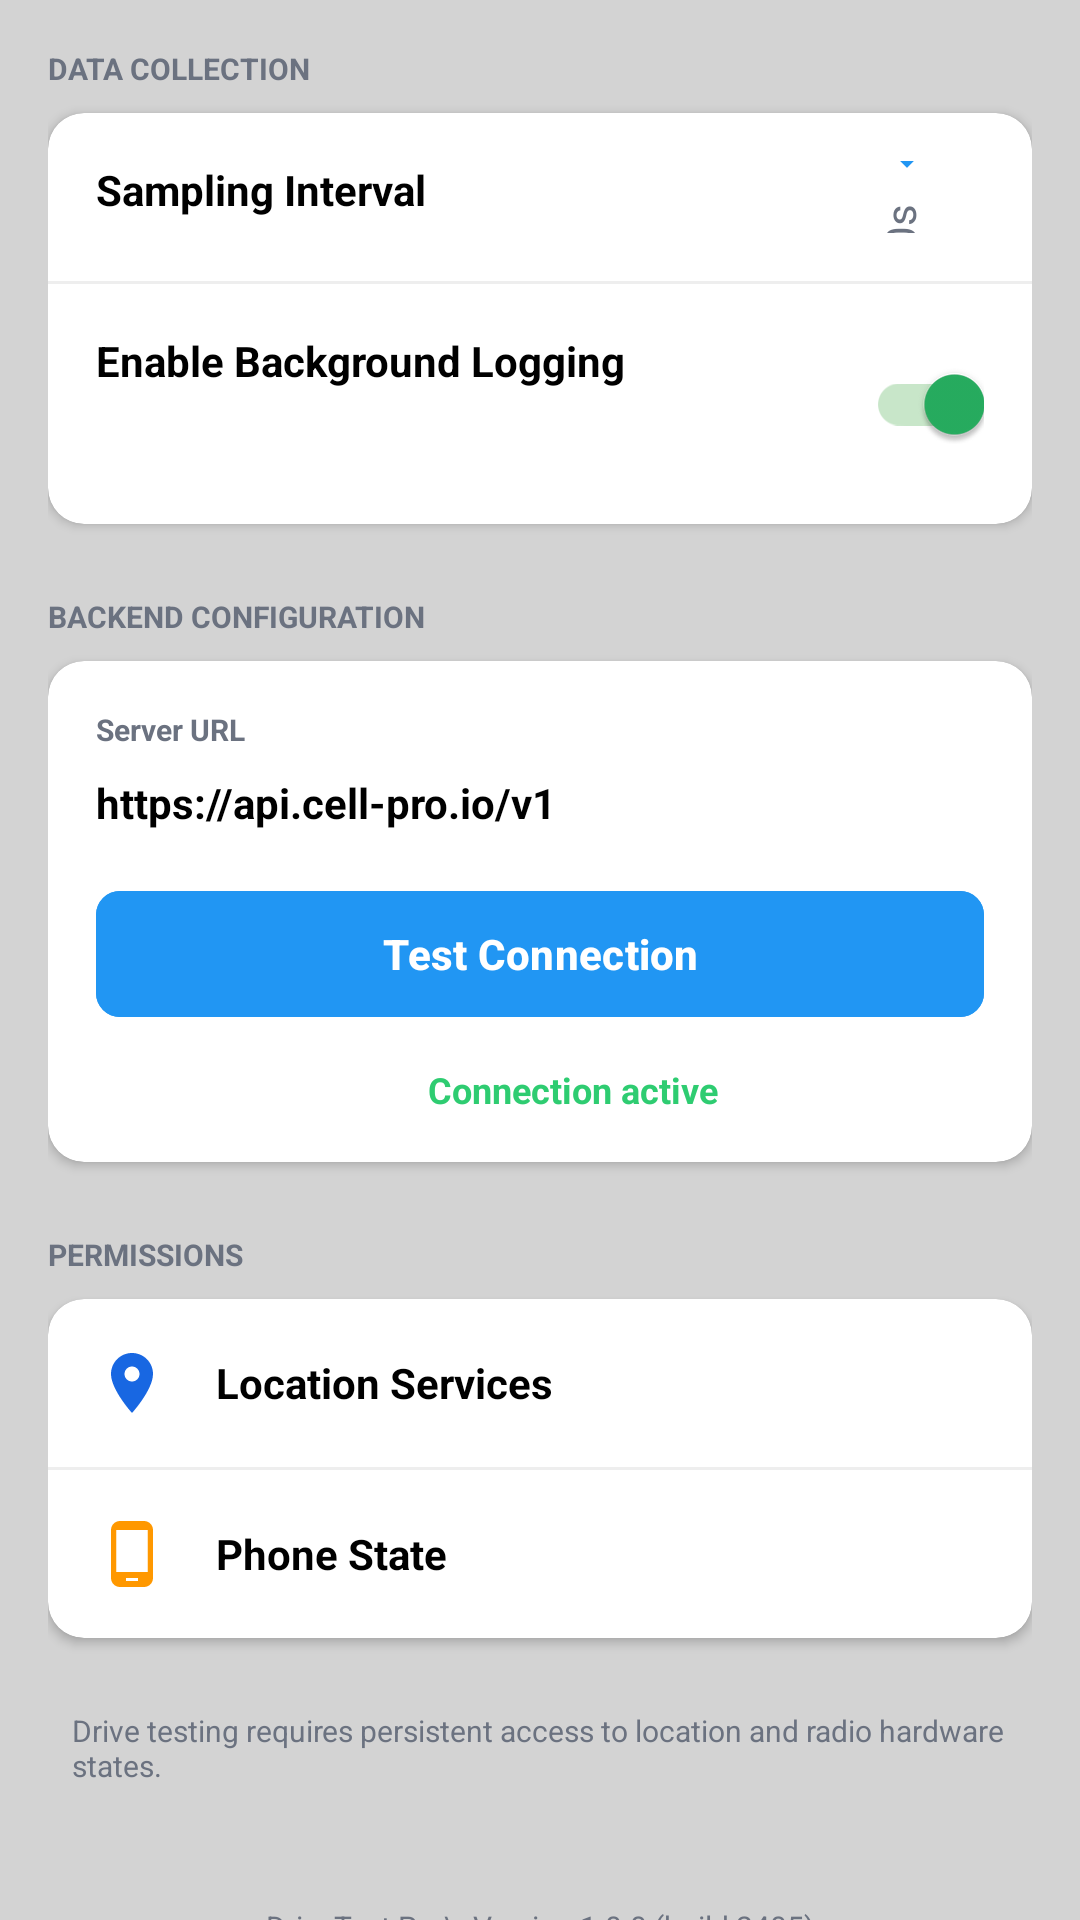

This screen was rendered from an Android layout file. Write that file and the resources it references.
<!-- AndroidManifest.xml: application theme Theme.CrowdSenseNet -->
<!-- res/layout/content_settings.xml -->
<?xml version="1.0" encoding="utf-8"?>
<androidx.core.widget.NestedScrollView xmlns:android="http://schemas.android.com/apk/res/android"
    xmlns:app="http://schemas.android.com/apk/res-auto"
    android:layout_width="match_parent"
    android:layout_height="match_parent"
    android:background="@color/light_gray"
    app:layout_behavior="@string/appbar_scrolling_view_behavior">

    <LinearLayout
        android:layout_width="match_parent"
        android:layout_height="wrap_content"
        android:orientation="vertical"
        android:padding="16dp">

        
        <TextView
            android:layout_width="wrap_content"
            android:layout_height="wrap_content"
            android:layout_marginBottom="8dp"
            android:text="@string/data_collection"
            android:textColor="@color/text_secondary"
            android:textSize="10sp"
            android:textStyle="bold" />

        <androidx.cardview.widget.CardView
            android:layout_width="match_parent"
            android:layout_height="wrap_content"
            android:layout_marginBottom="24dp"
            app:cardCornerRadius="12dp"
            app:cardElevation="2dp">

            <LinearLayout
                android:layout_width="match_parent"
                android:layout_height="wrap_content"
                android:orientation="vertical">

                <RelativeLayout
                    android:layout_width="match_parent"
                    android:layout_height="wrap_content"
                    android:padding="16dp">

                    <TextView
                        android:layout_width="wrap_content"
                        android:layout_height="wrap_content"
                        android:text="@string/sampling_interval"
                        android:textColor="@color/black"
                        android:textSize="14sp"
                        android:textStyle="bold" />

                    <TextView
                        android:layout_width="wrap_content"
                        android:layout_height="wrap_content"
                        android:layout_alignParentEnd="true"
                        android:drawableEnd="@drawable/ic_back"
                        android:drawablePadding="4dp"
                        android:rotation="270"
                        android:text="10s"
                        android:textColor="@color/text_secondary"
                        android:textSize="14sp" />
                </RelativeLayout>

                <View
                    android:layout_width="match_parent"
                    android:layout_height="1dp"
                    android:background="#EEEEEE" />

                <RelativeLayout
                    android:layout_width="match_parent"
                    android:layout_height="wrap_content"
                    android:padding="16dp">

                    <TextView
                        android:layout_width="wrap_content"
                        android:layout_height="wrap_content"
                        android:text="@string/enable_background_logging"
                        android:textColor="@color/black"
                        android:textSize="14sp"
                        android:textStyle="bold" />

                    <androidx.appcompat.widget.SwitchCompat
                        android:layout_width="wrap_content"
                        android:layout_height="wrap_content"
                        android:layout_alignParentEnd="true"
                        android:checked="true"
                        app:thumbTint="@color/accent_green_dark"
                        app:trackTint="#C8E6C9" />
                </RelativeLayout>
            </LinearLayout>
        </androidx.cardview.widget.CardView>

        
        <TextView
            android:layout_width="wrap_content"
            android:layout_height="wrap_content"
            android:layout_marginBottom="8dp"
            android:text="@string/backend_configuration"
            android:textColor="@color/text_secondary"
            android:textSize="10sp"
            android:textStyle="bold" />

        <androidx.cardview.widget.CardView
            android:layout_width="match_parent"
            android:layout_height="wrap_content"
            android:layout_marginBottom="24dp"
            app:cardCornerRadius="12dp"
            app:cardElevation="2dp">

            <LinearLayout
                android:layout_width="match_parent"
                android:layout_height="wrap_content"
                android:orientation="vertical"
                android:padding="16dp">

                <TextView
                    android:layout_width="wrap_content"
                    android:layout_height="wrap_content"
                    android:text="@string/server_url"
                    android:textColor="@color/text_secondary"
                    android:textSize="10sp"
                    android:textStyle="bold" />

                <TextView
                    android:layout_width="match_parent"
                    android:layout_height="wrap_content"
                    android:layout_marginTop="8dp"
                    android:text="https://api.cell-pro.io/v1"
                    android:textColor="@color/black"
                    android:textSize="14sp"
                    android:textStyle="bold" />

                <com.google.android.material.button.MaterialButton
                    android:layout_width="match_parent"
                    android:layout_height="50dp"
                    android:layout_marginTop="16dp"
                    android:backgroundTint="#2196F3"
                    android:text="@string/test_connection"
                    android:textAllCaps="false"
                    android:textColor="@color/on_primary"
                    android:textStyle="bold"
                    app:cornerRadius="8dp" />

                <LinearLayout
                    android:layout_width="wrap_content"
                    android:layout_height="wrap_content"
                    android:layout_gravity="center_horizontal"
                    android:layout_marginTop="12dp"
                    android:gravity="center_vertical"
                    android:orientation="horizontal">

                    <ImageView
                        android:layout_width="16dp"
                        android:layout_height="16dp"
                        android:src="@drawable/ic_check_circle_green" />

                    <TextView
                        android:layout_width="wrap_content"
                        android:layout_height="wrap_content"
                        android:layout_marginStart="6dp"
                        android:text="Connection active"
                        android:textColor="@color/accent_green"
                        android:textSize="12sp"
                        android:textStyle="bold" />
                </LinearLayout>
            </LinearLayout>
        </androidx.cardview.widget.CardView>

        
        <TextView
            android:layout_width="wrap_content"
            android:layout_height="wrap_content"
            android:layout_marginBottom="8dp"
            android:text="@string/permissions"
            android:textColor="@color/text_secondary"
            android:textSize="10sp"
            android:textStyle="bold" />

        <androidx.cardview.widget.CardView
            android:layout_width="match_parent"
            android:layout_height="wrap_content"
            app:cardCornerRadius="12dp"
            app:cardElevation="2dp">

            <LinearLayout
                android:layout_width="match_parent"
                android:layout_height="wrap_content"
                android:orientation="vertical">

                <RelativeLayout
                    android:layout_width="match_parent"
                    android:layout_height="wrap_content"
                    android:padding="16dp">

                    <ImageView
                        android:id="@+id/ic_loc"
                        android:layout_width="24dp"
                        android:layout_height="24dp"
                        android:layout_centerVertical="true"
                        android:src="@drawable/ic_location_on" />

                    <TextView
                        android:layout_width="wrap_content"
                        android:layout_height="wrap_content"
                        android:layout_centerVertical="true"
                        android:layout_marginStart="16dp"
                        android:layout_toEndOf="@id/ic_loc"
                        android:text="@string/location_services"
                        android:textColor="@color/black"
                        android:textSize="14sp"
                        android:textStyle="bold" />

                    <ImageView
                        android:layout_width="20dp"
                        android:layout_height="20dp"
                        android:layout_alignParentEnd="true"
                        android:layout_centerVertical="true"
                        android:src="@drawable/ic_check_circle_green" />
                </RelativeLayout>

                <View
                    android:layout_width="match_parent"
                    android:layout_height="1dp"
                    android:background="#EEEEEE" />

                <RelativeLayout
                    android:layout_width="match_parent"
                    android:layout_height="wrap_content"
                    android:padding="16dp">

                    <ImageView
                        android:id="@+id/ic_phone"
                        android:layout_width="24dp"
                        android:layout_height="24dp"
                        android:layout_centerVertical="true"
                        android:src="@drawable/ic_phone_android" />

                    <TextView
                        android:layout_width="wrap_content"
                        android:layout_height="wrap_content"
                        android:layout_centerVertical="true"
                        android:layout_marginStart="16dp"
                        android:layout_toEndOf="@id/ic_phone"
                        android:text="@string/phone_state"
                        android:textColor="@color/black"
                        android:textSize="14sp"
                        android:textStyle="bold" />

                    <ImageView
                        android:layout_width="20dp"
                        android:layout_height="20dp"
                        android:layout_alignParentEnd="true"
                        android:layout_centerVertical="true"
                        android:src="@drawable/ic_check_circle_green" />
                </RelativeLayout>
            </LinearLayout>
        </androidx.cardview.widget.CardView>

        <TextView
            android:layout_width="wrap_content"
            android:layout_height="wrap_content"
            android:layout_marginTop="16dp"
            android:padding="8dp"
            android:text="Drive testing requires persistent access to location and radio hardware states."
            android:textColor="@color/text_secondary"
            android:textSize="10sp" />

        <TextView
            android:layout_width="match_parent"
            android:layout_height="wrap_content"
            android:layout_marginTop="32dp"
            android:layout_marginBottom="32dp"
            android:gravity="center"
            android:text="DriveTest Pro\nVersion 1.0.0 (build 2405)"
            android:textColor="@color/text_secondary"
            android:textSize="10sp" />

    </LinearLayout>

</androidx.core.widget.NestedScrollView>
<!-- resources referenced by this layout -->
<resources>
  <color name="accent_green">#2ECC71</color>
  <color name="accent_green_dark">#27AE60</color>
  <color name="black">#FF000000</color>
  <color name="light_gray">#D3D3D3</color>
  <color name="on_primary">#FFFFFF</color>
  <color name="text_secondary">#6B7280</color>
  <!-- drawable ic_back (drawable) -->
  <vector xmlns:android="http://schemas.android.com/apk/res/android"
      android:width="24dp"
      android:height="24dp"
      android:viewportWidth="24"
      android:viewportHeight="24">
    <path
        android:fillColor="#2196F3"
        android:pathData="M15.41,16.59L10.83,12l4.58,-4.59L14,6l-6,6 6,6 1.41,-1.41z"/>
  </vector>
  <!-- drawable ic_location_on (drawable) -->
  <vector xmlns:android="http://schemas.android.com/apk/res/android"
      android:width="24dp"
      android:height="24dp"
      android:viewportWidth="24"
      android:viewportHeight="24">
    <path
        android:fillColor="@color/secondary_color"
        android:pathData="M12,2C8.13,2 5,5.13 5,9c0,5.25 7,13 7,13s7,-7.75 7,-13c0,-3.87 -3.13,-7 -7,-7zM12,11.5c-1.38,0 -2.5,-1.12 -2.5,-2.5s1.12,-2.5 2.5,-2.5 2.5,1.12 2.5,2.5 -1.12,2.5 -2.5,2.5z"/>
  </vector>
  <!-- drawable ic_phone_android (drawable) -->
  <vector xmlns:android="http://schemas.android.com/apk/res/android"
      android:width="24dp"
      android:height="24dp"
      android:viewportWidth="24"
      android:viewportHeight="24">
    <path
        android:fillColor="#FF9800"
        android:pathData="M16,1L8,1C6.34,1 5,2.34 5,4v16c0,1.66 1.34,3 3,3h8c1.66,0 3,-1.34 3,-3V4c0,-1.66,-1.34,-3 -3,-3zM14,21h-4v-1h4v1zM17.25,18H6.75V4h10.5v14z"/>
  </vector>
  <string name="backend_configuration">BACKEND CONFIGURATION</string>
  <string name="data_collection">DATA COLLECTION</string>
  <string name="enable_background_logging">Enable Background Logging</string>
  <string name="location_services">Location Services</string>
  <string name="permissions">PERMISSIONS</string>
  <string name="phone_state">Phone State</string>
  <string name="sampling_interval">Sampling Interval</string>
  <string name="server_url">Server URL</string>
  <string name="test_connection">Test Connection</string>
  <style name="Theme.CrowdSenseNet" parent="Theme.Material3.DayNight.NoActionBar">
          
          <item name="colorPrimary">@color/primary_color</item>
          <item name="colorOnPrimary">@color/on_primary</item>
  
          
          <item name="android:colorBackground">@color/background_light</item>
  
          
          <item name="android:statusBarColor">@color/primary_color</item>
          <item name="android:windowLightStatusBar">false</item>
  
          
          <item name="android:navigationBarColor">@color/background_light</item>
  
          
          <item name="materialButtonStyle">@style/Widget.CrowdSenseNet.Button</item>
  
      </style>
  <color name="secondary_color">#1867E2</color>
  <color name="primary_color">#1E2A38</color>
  <color name="background_light">#F5F7FA</color>
  <style name="Widget.CrowdSenseNet.Button" parent="Widget.Material3.Button">
          <item name="android:textAllCaps">true</item>
          <item name="android:textStyle">bold</item>
          <item name="cornerRadius">@dimen/button_radius</item>
      </style>
  <dimen name="button_radius">28dp</dimen>
</resources>
